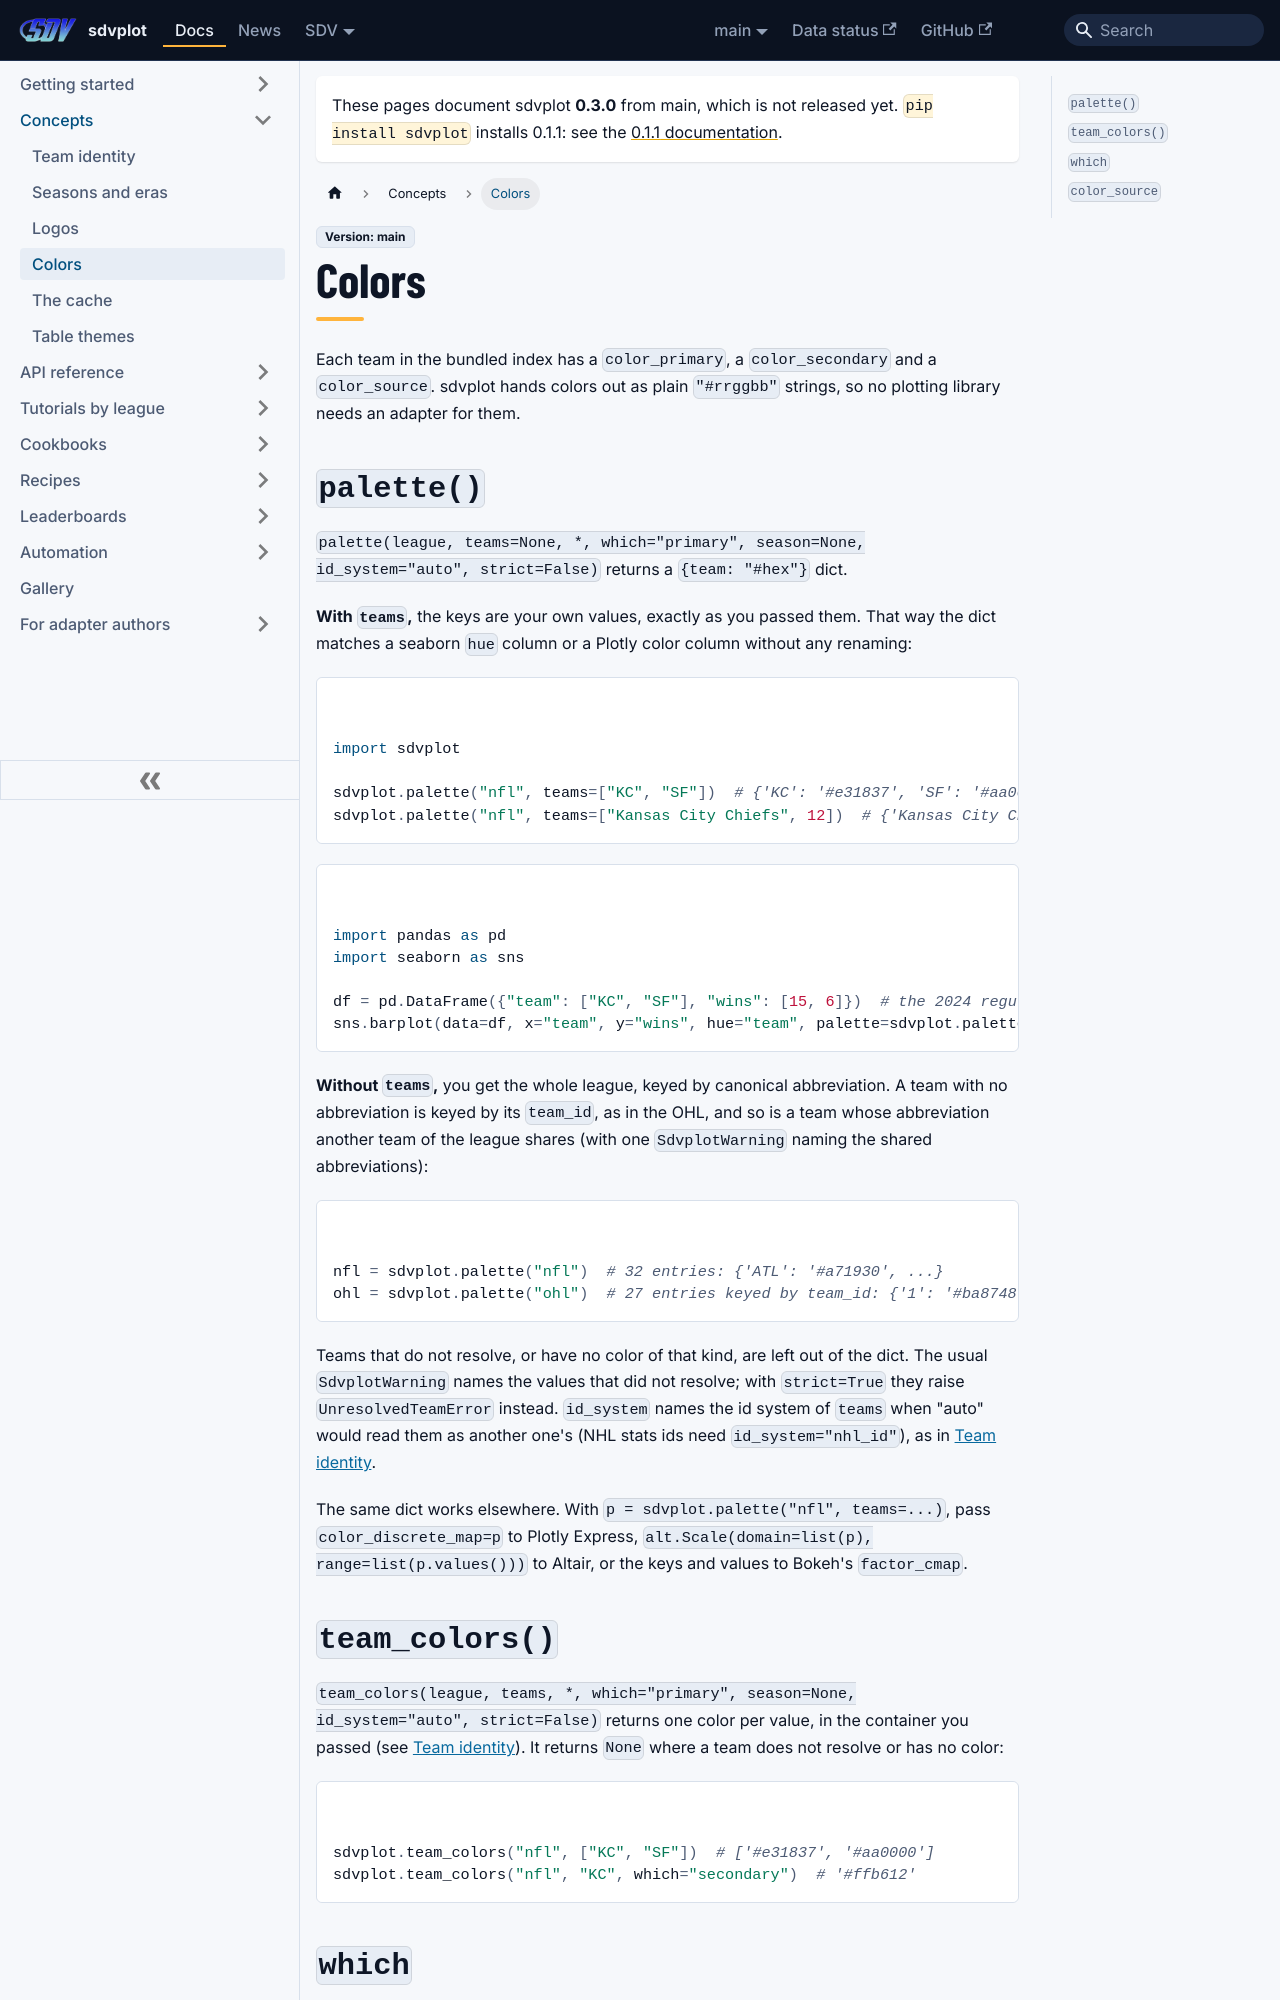

repository: sportsdataverse/sdvplot · page: docs/concepts/colors/index.html · generator: docusaurus

---
title: Colors
sidebar_label: Colors
description: "Where each team's primary and secondary colors come from (nflverse, ESPN, the archived logo or a placeholder), and how palette() and team_colors() hand them out."
---

# Colors

Each team in the bundled index has a `color_primary`, a `color_secondary` and a `color_source`. sdvplot hands colors
out as plain `"#rrggbb"` strings, so no plotting library needs an adapter for them.

## `palette()`

`palette(league, teams=None, *, which="primary", season=None, id_system="auto", strict=False)` returns a
`{team: "#hex"}` dict.

**With `teams`,** the keys are your own values, exactly as you passed them. That way the dict matches a seaborn `hue`
column or a Plotly color column without any renaming:

```python
import sdvplot

sdvplot.palette("nfl", teams=["KC", "SF"])  # {'KC': '#e31837', 'SF': '#aa0000'}
sdvplot.palette("nfl", teams=["Kansas City Chiefs", 12])  # {'Kansas City Chiefs': '#e31837', 12: '#e31837'}
```

```python
import pandas as pd
import seaborn as sns

df = pd.DataFrame({"team": ["KC", "SF"], "wins": [15, 6]})  # the 2024 regular season
sns.barplot(data=df, x="team", y="wins", hue="team", palette=sdvplot.palette("nfl", teams=df["team"]))
```

**Without `teams`,** you get the whole league, keyed by canonical abbreviation. A team with no abbreviation is keyed by
its `team_id`, as in the OHL, and so is a team whose abbreviation another team of the league shares (with one
`SdvplotWarning` naming the shared abbreviations):

```python
nfl = sdvplot.palette("nfl")  # 32 entries: {'ATL': '#a71930', ...}
ohl = sdvplot.palette("ohl")  # 27 entries keyed by team_id: {'1': '#ba8748', ...}
```

Teams that do not resolve, or have no color of that kind, are left out of the dict. The usual `SdvplotWarning` names
the values that did not resolve; with `strict=True` they raise `UnresolvedTeamError` instead. `id_system` names the id
system of `teams` when "auto" would read them as another one's (NHL stats ids need `id_system="nhl_id"`), as in
[Team identity](identity.md).

The same dict works elsewhere. With `p = sdvplot.palette("nfl", teams=...)`, pass `color_discrete_map=p` to Plotly
Express, `alt.Scale(domain=list(p), range=list(p.values()))` to Altair, or the keys and values to Bokeh's `factor_cmap`.
